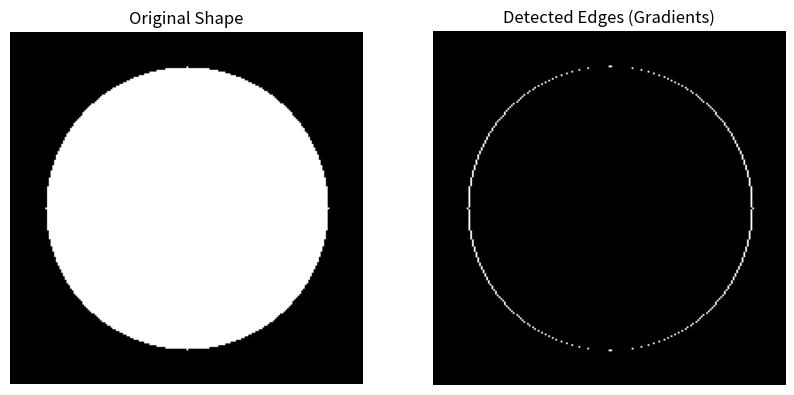

Write Python code to recreate this figure.
import numpy as np
import matplotlib.pyplot as plt

y, x = np.ogrid[-100:100, -100:100]
mask = x**2 + y**2 <= 80**2
image = np.zeros((200, 200))
image[mask] = 255

# np.diff calculates out[i] = a[i+1] - a[i]
edges = np.abs(np.diff(image, axis=1))

fig, (ax1, ax2) = plt.subplots(1, 2, figsize=(10, 5))

ax1.imshow(image, cmap='gray')
ax1.set_title("Original Shape")
ax1.axis('off')

ax2.imshow(edges, cmap='gray')
ax2.set_title("Detected Edges (Gradients)")
ax2.axis('off')

plt.show()
